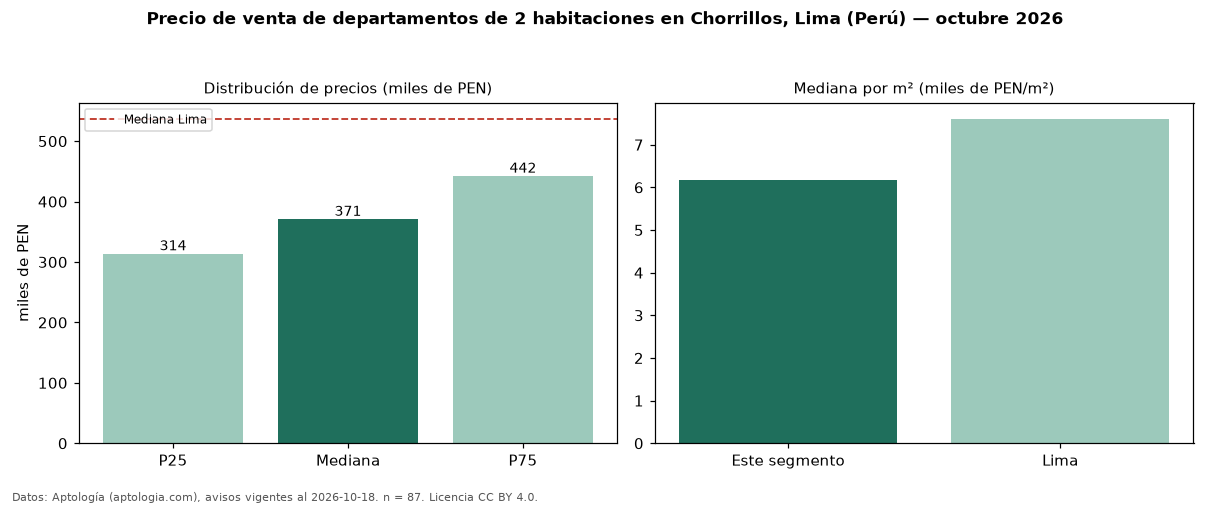

Data behind this chart, as committed beside it:
seccion, metrica, valor, moneda, n
precio, p25, 314000, PEN, 87
precio, mediana, 371000, PEN, 87
precio, p75, 442500, PEN, 87
precio, minimo, 240000, PEN, 87
precio, maximo, 1065900, PEN, 87
m2, mediana_precio_m2, 6182, PEN, 87
m2, area_mediana_m2, 57.0, m2, 87
admin, mediana_admin_mes, 1.0, PEN, 15
banos, mediana_banos, 2.0, , 
parqueadero, pct_con_parqueadero, 100.0, %, 73
habitaciones, 2, 371000, PEN, 87
ciudad, mediana_ciudad_referencia, 537055, PEN, 
ciudad, mediana_m2_ciudad, 7609, PEN, 
fuente, fecha_datos, 2026-10-18, , 
fuente, atribucion, https://www.aptologia.com/pe/venta/lima/…, , 
fuente, licencia, CC BY 4.0, , 
